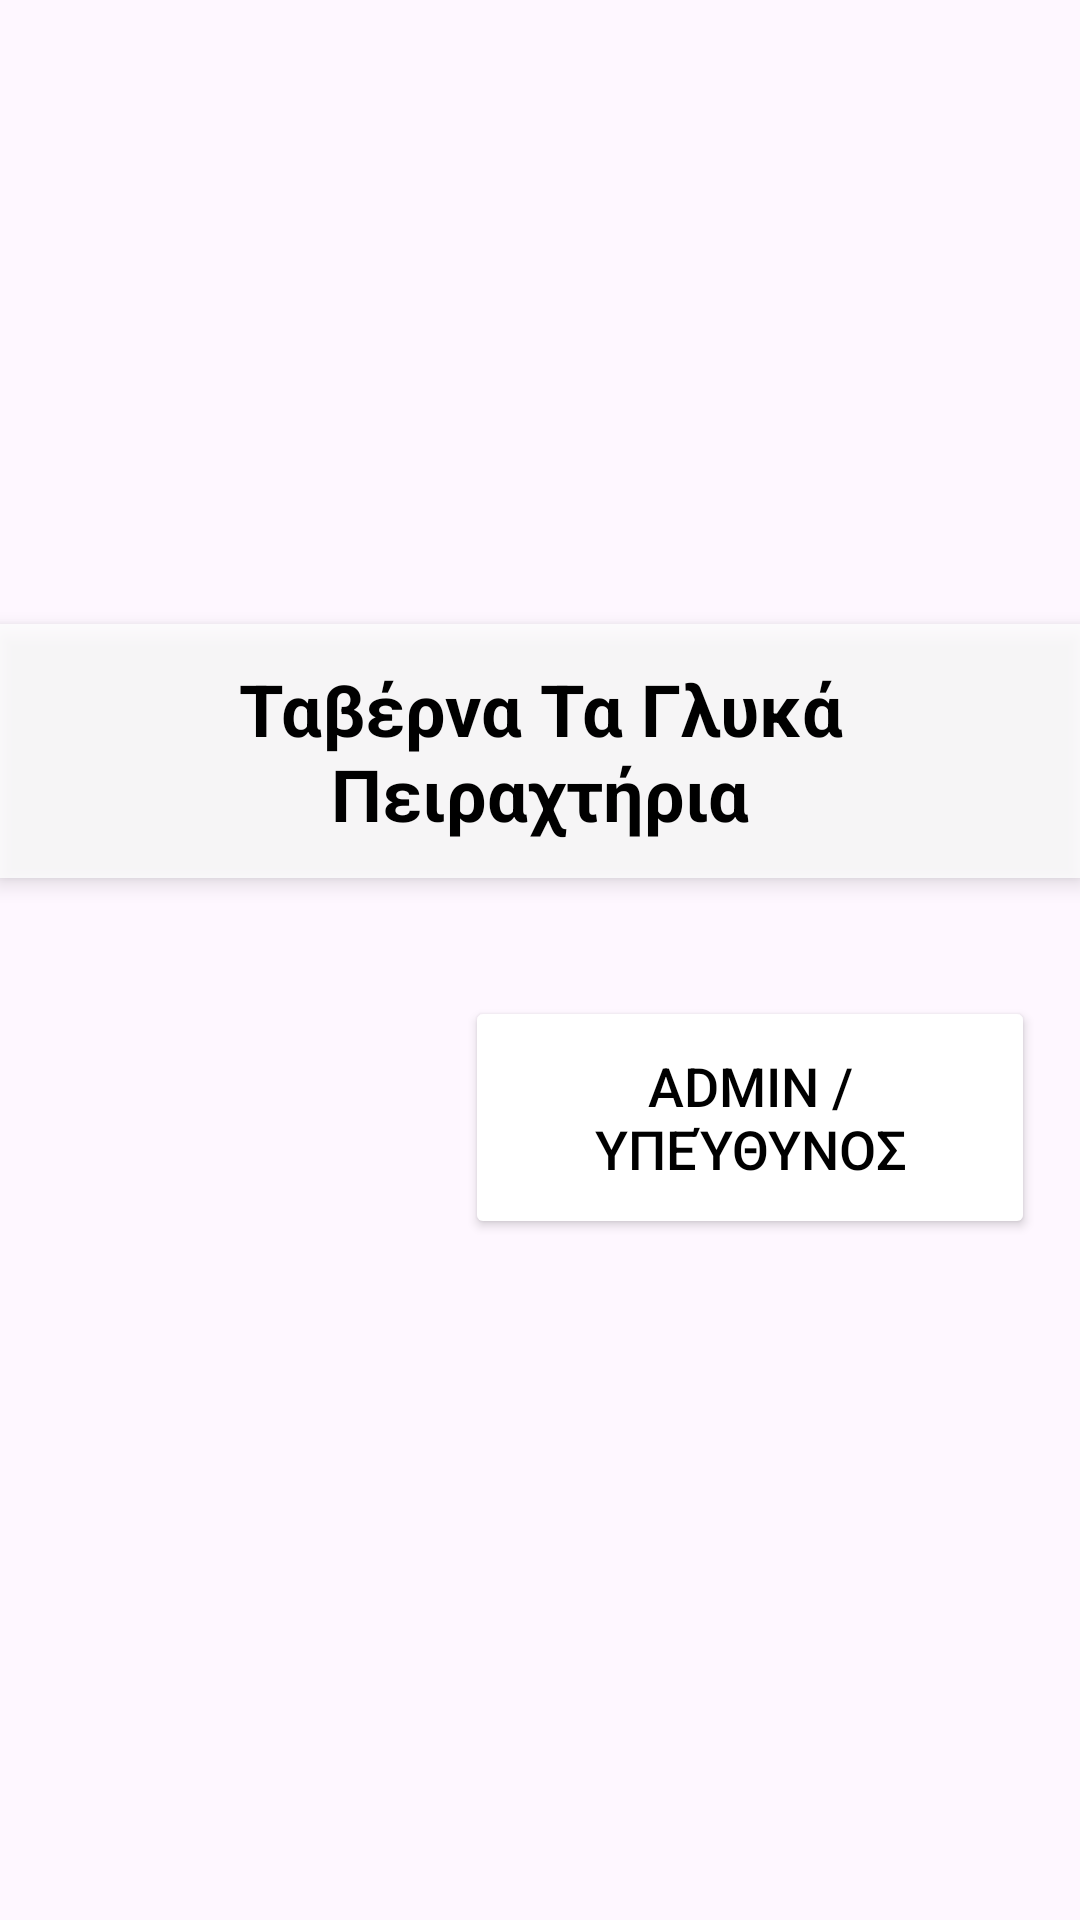

Here is an Android app screen rendered from its layout file. Give the layout XML and the strings, colors and styles it references.
<!-- AndroidManifest.xml: application theme Theme.RestaurantPDA -->
<!-- res/layout/activity_main.xml -->
<androidx.constraintlayout.widget.ConstraintLayout xmlns:android="http://schemas.android.com/apk/res/android"
    xmlns:app="http://schemas.android.com/apk/res-auto"
    xmlns:tools="http://schemas.android.com/tools"
    android:layout_width="match_parent"
    android:layout_height="match_parent"
    tools:context=".MainActivity">

    <ImageView
        android:id="@+id/backgroundImage"
        android:layout_width="0dp"
        android:layout_height="0dp"
        android:contentDescription="@null"
        android:scaleType="centerCrop"
        android:src="@drawable/table_greek_food"
        app:layout_constraintBottom_toBottomOf="parent"
        app:layout_constraintEnd_toEndOf="parent"
        app:layout_constraintStart_toStartOf="parent"
        app:layout_constraintTop_toTopOf="parent" />

    <TextView
        android:id="@+id/titleText"
        android:layout_width="wrap_content"
        android:layout_height="wrap_content"
        android:layout_marginTop="208dp"
        android:background="#CCFFFFFF"
        android:elevation="4dp"
        android:gravity="center"
        android:padding="12dp"
        android:text="Ταβέρνα Τα Γλυκά Πειραχτήρια"
        android:textColor="#000000"
        android:textSize="24sp"
        android:textStyle="bold"
        app:layout_constraintEnd_toEndOf="parent"
        app:layout_constraintHorizontal_bias="0.495"
        app:layout_constraintStart_toStartOf="parent"
        app:layout_constraintTop_toTopOf="parent" />

    <Button
        android:id="@+id/waiter1Button"
        android:layout_width="190dp"
        android:layout_height="81dp"
        android:layout_marginStart="15dp"
        android:layout_marginTop="194dp"
        android:layout_marginBottom="227dp"
        android:backgroundTint="#FFFFFF"
        android:elevation="4dp"
        android:padding="15dp"
        android:text="Σερβιτόρος"
        android:textColor="#000000"
        android:textSize="18sp"
        app:layout_constraintBottom_toBottomOf="parent"
        app:layout_constraintEnd_toStartOf="@+id/adminButton"
        app:layout_constraintHorizontal_bias="0.0"
        app:layout_constraintStart_toStartOf="parent"
        app:layout_constraintTop_toBottomOf="@id/titleText"
        app:layout_constraintVertical_bias="1.0" />

    <Button
        android:id="@+id/adminButton"
        android:layout_width="190dp"
        android:layout_height="81dp"
        android:layout_marginStart="194dp"
        android:layout_marginEnd="15dp"
        android:layout_marginBottom="227dp"
        android:backgroundTint="#FFFFFF"
        android:elevation="4dp"
        android:padding="15dp"
        android:text="Admin / Υπεύθυνος"
        android:textColor="#000000"
        android:textSize="18sp"
        app:layout_constraintBottom_toBottomOf="parent"
        app:layout_constraintEnd_toEndOf="parent"
        app:layout_constraintHorizontal_bias="1.0"
        app:layout_constraintStart_toStartOf="parent"
        app:layout_constraintTop_toBottomOf="@+id/titleText"
        app:layout_constraintVertical_bias="0.996" />

</androidx.constraintlayout.widget.ConstraintLayout>
<!-- resources referenced by this layout -->
<resources>
  <style name="Theme.RestaurantPDA" parent="Base.Theme.RestaurantPDA" />
  <style name="Base.Theme.RestaurantPDA" parent="Theme.Material3.DayNight.NoActionBar">
          
          
      </style>
</resources>
